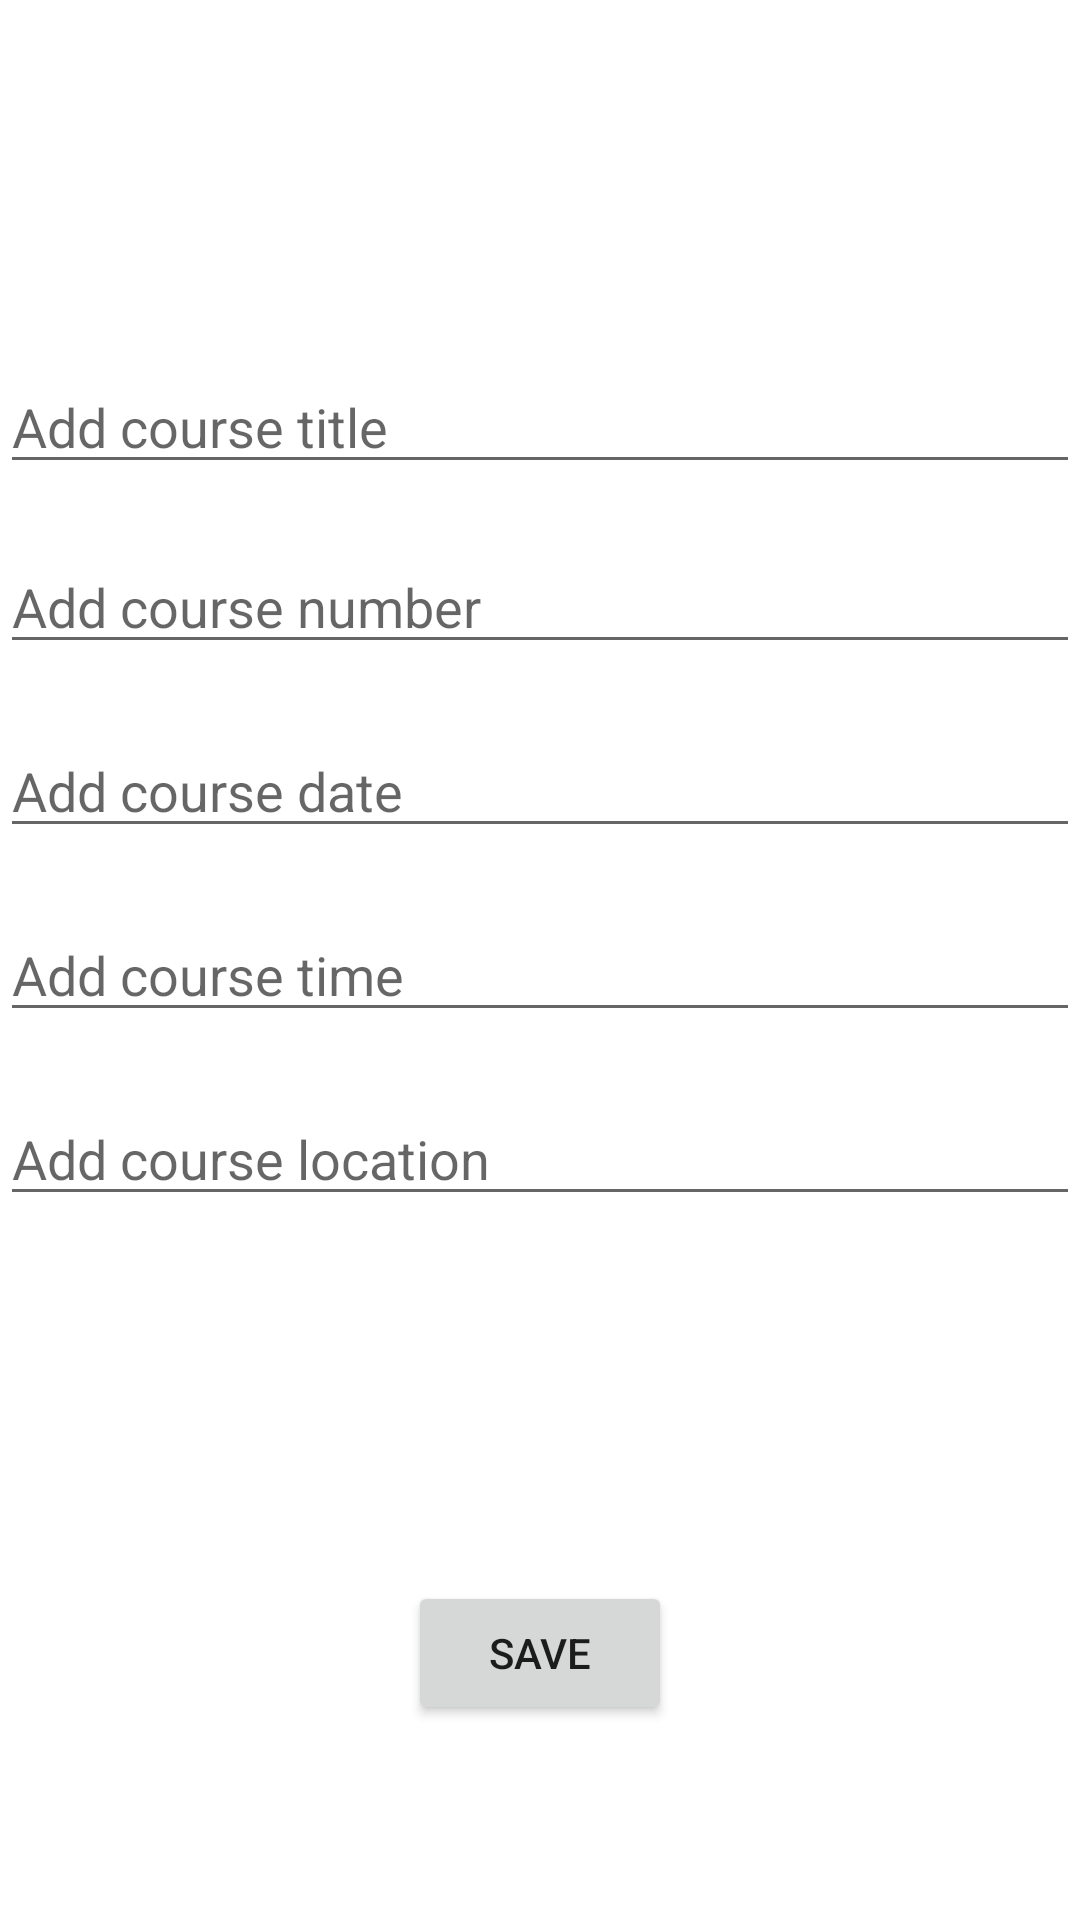

Android layout source for this screen:
<!-- AndroidManifest.xml: application theme AppTheme -->
<!-- res/layout/activity_schedule_edit.xml -->
<?xml version="1.0" encoding="utf-8"?>
<RelativeLayout
    xmlns:android="http://schemas.android.com/apk/res/android"
    xmlns:app="http://schemas.android.com/apk/res-auto"
    xmlns:tools="http://schemas.android.com/tools"
    android:layout_width="match_parent"
    android:layout_height="match_parent"
    tools:context="com.example.studywithkitten.edit.ScheduleEditActivity">

    <EditText
        android:id="@+id/title"
        android:layout_width="match_parent"
        android:layout_height="wrap_content"

        android:layout_alignParentTop="false"
        android:layout_marginTop="120dp"
        android:ems="10"
        android:hint="Add course title"
        android:inputType="textPersonName" />

    <EditText
        android:id="@+id/number"
        android:layout_width="match_parent"
        android:layout_height="wrap_content"

        android:layout_alignParentStart="true"
        android:layout_alignParentTop="true"
        android:layout_marginTop="180dp"
        android:ems="10"
        android:hint="Add course number"
        android:inputType="textPersonName" />

    <EditText
        android:id="@+id/date"
        android:layout_width="match_parent"
        android:layout_height="wrap_content"


        android:layout_below="@+id/number"
        android:layout_alignParentStart="true"
        android:layout_marginTop="20dp"
        android:ems="10"
        android:hint="Add course date"
        android:inputType="textPersonName" />

    <EditText
        android:id="@+id/time"
        android:layout_width="match_parent"
        android:layout_height="wrap_content"

        android:layout_below="@+id/date"
        android:layout_alignParentStart="true"
        android:layout_marginTop="20dp"
        android:ems="10"
        android:hint="Add course time"
        android:inputType="textPersonName" />

    <EditText
        android:id="@+id/location"
        android:layout_width="match_parent"
        android:layout_height="wrap_content"

        android:layout_below="@+id/time"
        android:layout_alignParentStart="false"
        android:layout_alignParentBottom="false"
        android:layout_marginTop="20dp"
        android:ems="10"
        android:hint="Add course location"
        android:inputType="textPersonName" />

    <Button
        android:id="@+id/btnSave"
        android:layout_width="wrap_content"
        android:layout_height="wrap_content"
        android:layout_alignParentBottom="true"
        android:layout_centerHorizontal="true"
        android:layout_marginBottom="65dp"
        android:text="Save" />
</RelativeLayout>
<!-- resources referenced by this layout -->
<resources>

</resources>
